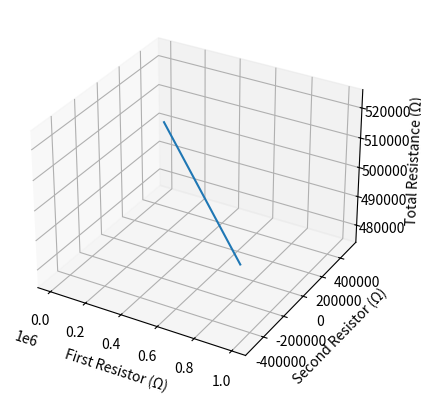

This chart was generated by the following Python code:
import numpy as np
import pandas as pd
import sympy as sp
import matplotlib.pyplot as plt
from mpl_toolkits.mplot3d import Axes3D

# Given resistances
total_resistance = 0.500e6  # 0.500 MΩ
first_resistance = 900e3     # 900 kΩ

# Calculate the second resistance in series
second_resistance = total_resistance - first_resistance

print("Second Resistance:", second_resistance, "Ω")

# Generate values for the first and second resistors
first_resistor_values = np.linspace(0, 1e6, 100)  # Vary from 0 to 1 MΩ
second_resistor_values = total_resistance - first_resistor_values

# Create a 3D plot
fig = plt.figure()
ax = fig.add_subplot(111, projection='3d')

# Plot the values
ax.plot(first_resistor_values, second_resistor_values, total_resistance)

# Set labels
ax.set_xlabel('First Resistor (Ω)')
ax.set_ylabel('Second Resistor (Ω)')
ax.set_zlabel('Total Resistance (Ω)')

plt.show()
